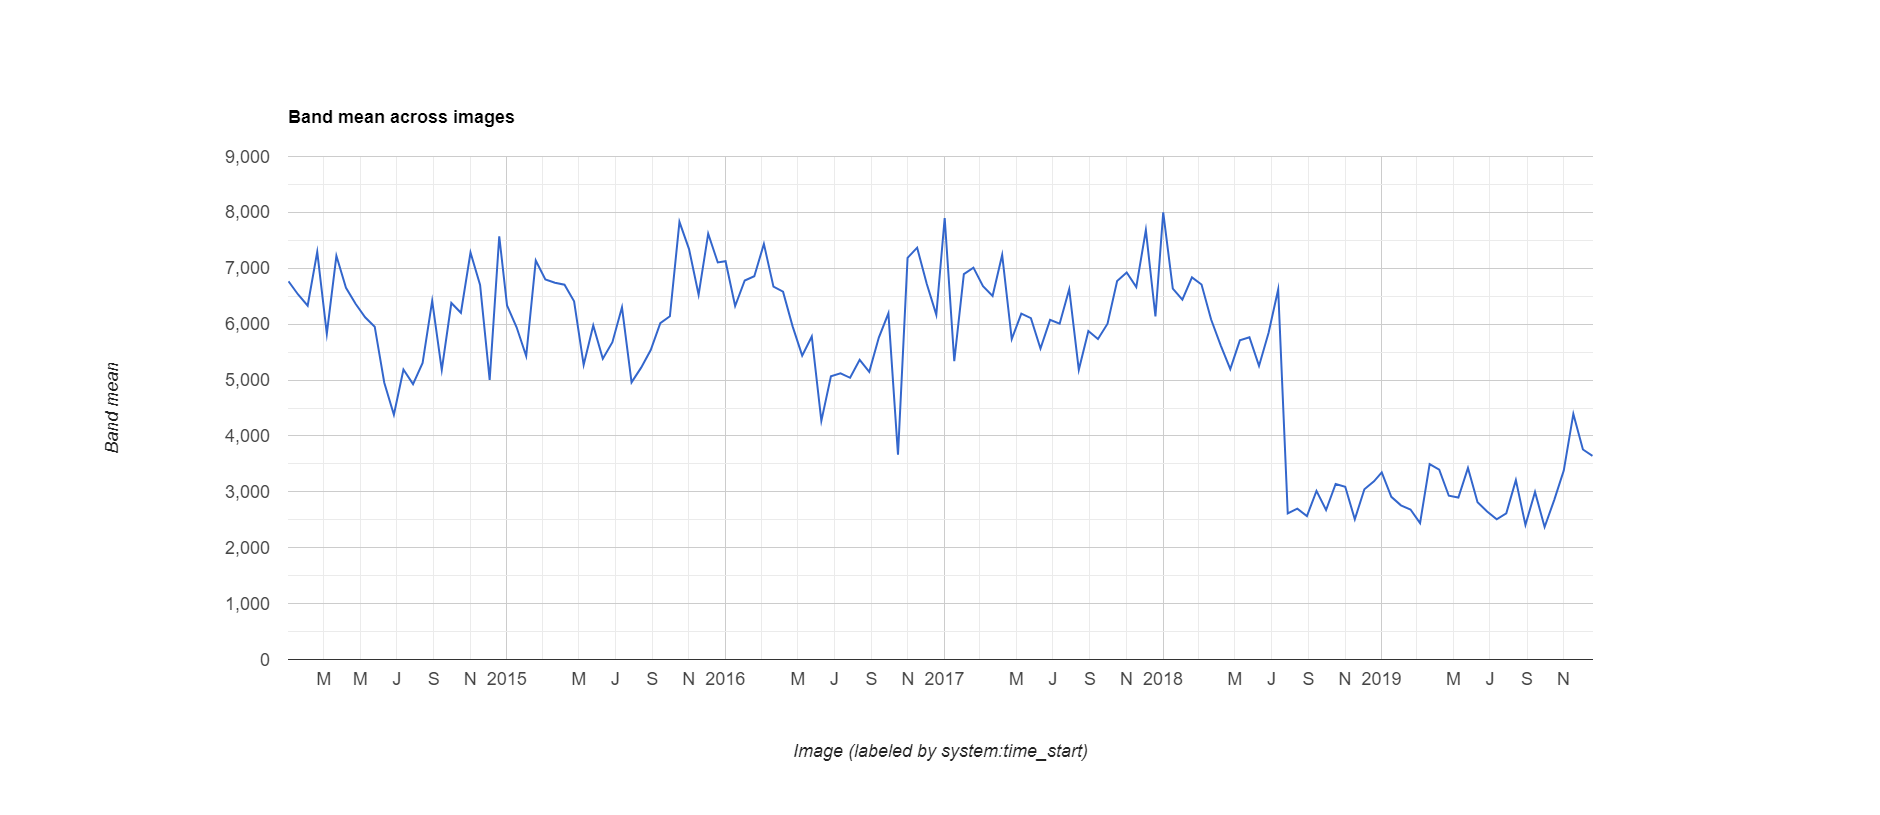

Data behind this chart, as committed beside it:
datetime, NDVI, label1, label2, label3
2014/1/1, 0.6766, 0, 0, 0
2014/1/17, 0.6531, 0, 0, 0
2014/2/2, 0.6331, 0, 0, 0
2014/2/18, 0.7293, 0, 0, 0
2014/3/6, 0.5826, 0, 0, 0
2014/3/22, 0.7224, 0, 0, 0
2014/4/7, 0.665, 0, 0, 0
2014/4/23, 0.6366, 0, 0, 0
2014/5/9, 0.6124, 0, 0, 0
2014/5/25, 0.5955, 0, 0, 0
2014/6/10, 0.4952, 0, 0, 0
2014/6/26, 0.4378, 0, 0, 0
2014/7/12, 0.5189, 0, 0, 0
2014/7/28, 0.4928, 0, 0, 0
2014/8/13, 0.5306, 0, 0, 0
2014/8/29, 0.6418, 0, 0, 0
2014/9/14, 0.5184, 0, 0, 0
2014/9/30, 0.6379, 0, 0, 0
2014/10/16, 0.6204, 0, 0, 0
2014/11/1, 0.7281, 0, 0, 0
2014/11/17, 0.6703, 0, 0, 0
2014/12/3, 0.5003, 0, 0, 1
2014/12/19, 0.7573, 0, 0, 0
2015/1/1, 0.6335, 0, 0, 0
2015/1/17, 0.5944, 0, 0, 0
2015/2/2, 0.543, 0, 0, 0
2015/2/18, 0.7138, 0, 0, 0
2015/3/6, 0.68, 0, 0, 0
2015/3/22, 0.6741, 0, 0, 0
2015/4/7, 0.6706, 0, 0, 0
2015/4/23, 0.641, 0, 0, 0
2015/5/9, 0.5271, 0, 0, 0
2015/5/25, 0.5976, 0, 0, 0
2015/6/10, 0.5382, 0, 0, 0
2015/6/26, 0.5678, 0, 0, 0
2015/7/12, 0.6301, 0, 0, 0
2015/7/28, 0.4959, 0, 0, 0
2015/8/13, 0.5222, 0, 0, 0
2015/8/29, 0.5536, 0, 0, 0
2015/9/14, 0.6018, 0, 0, 0
2015/9/30, 0.6141, 0, 0, 0
2015/10/16, 0.783, 0, 0, 0
2015/11/1, 0.7344, 0, 0, 0
2015/11/17, 0.6526, 0, 0, 0
2015/12/3, 0.7619, 0, 0, 0
2015/12/19, 0.7104, 0, 0, 0
2016/1/1, 0.7126, 0, 0, 0
2016/1/17, 0.6324, 0, 0, 0
2016/2/2, 0.6782, 0, 0, 0
2016/2/18, 0.6858, 0, 0, 0
2016/3/5, 0.7437, 0, 0, 0
2016/3/21, 0.6672, 0, 0, 0
2016/4/6, 0.6582, 0, 0, 0
2016/4/22, 0.5961, 0, 0, 0
2016/5/8, 0.5437, 0, 0, 0
2016/5/24, 0.578, 0, 0, 0
2016/6/9, 0.4269, 0, 0, 0
2016/6/25, 0.5067, 0, 0, 0
2016/7/11, 0.5119, 0, 0, 0
2016/7/27, 0.504, 0, 0, 0
... 78 more rows
